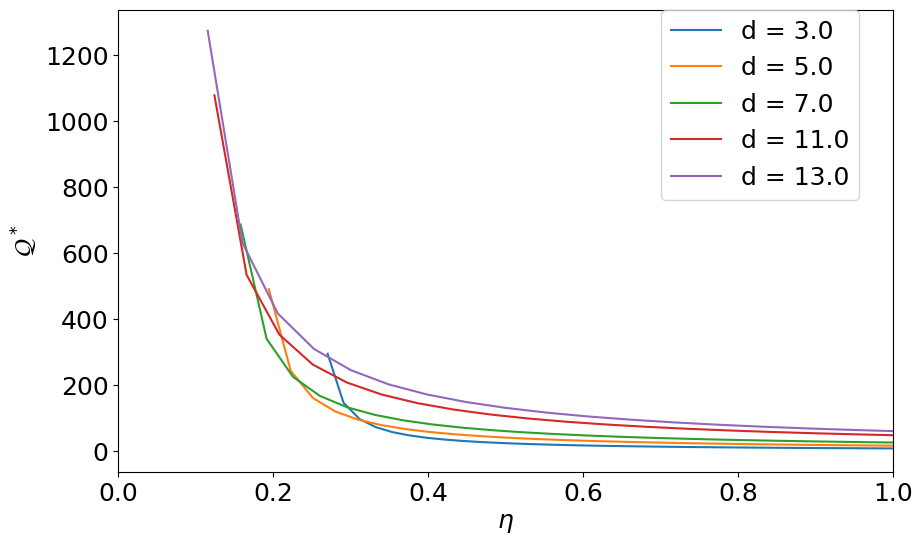

Recreate this plot in Python.
# -*- coding: utf-8 -*-
"""
Created on Mon Jun 29 11:37:47 2020

[redacted]
"""

import numpy as np            
import matplotlib.pyplot as plt
from pylab import rcParams
import matplotlib.cm as cm
rcParams['figure.figsize'] =10,6
from scipy import integrate
#Sd(import progressbar
plt.rcParams.update({'font.size': 18})
plt.rcParams['font.sans-serif'] = "Georgia"
# Then, "ALWAYS use sans-serif fonts"
plt.rcParams['font.family'] = "Georgia"

def eta(p,d):
    m = d+1
    a = (1+m*(d**0.5+1))/m/(p + (1-p)/d)- (d**0.5+1)
    return a

def Q(p,d):
    a = 1 + p*d/(1-p)
    return a
  
    
p = np.linspace(0,1,100)
d = np.array([3,5,7, 11, 13])*1.0

for i in range(len(d)):
    Q1 = Q(p,d[i])
    eta1 = eta(p,d[i])
    plt.plot(eta1,Q1, label =r'd = %s' %d[i])

plt.legend(bbox_to_anchor=(0.7, 1), loc=2, borderaxespad=0.)
plt.xlabel("$\eta$")
plt.ylabel(r'$\mathcal{Q}^*$')
axes = plt.gca()
axes.set_xlim([0, 1])





